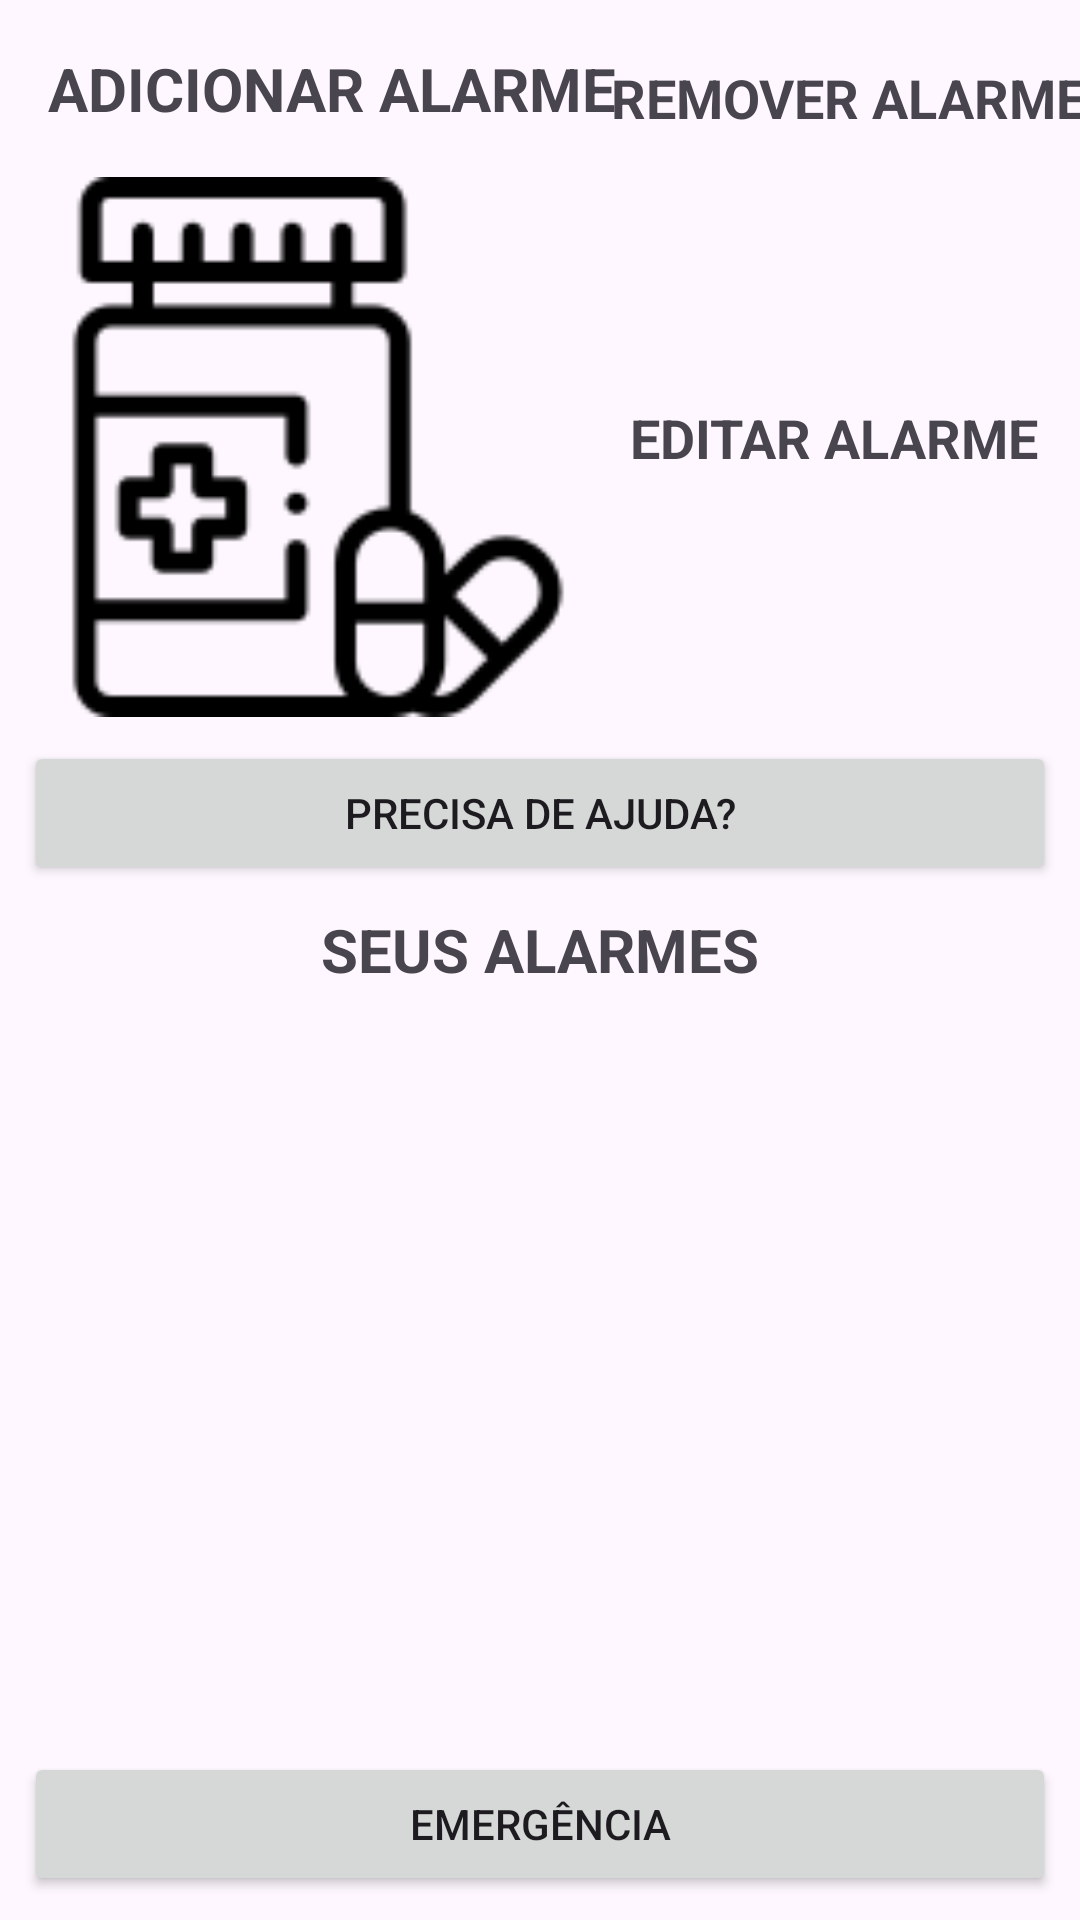

Android layout source for this screen:
<!-- AndroidManifest.xml: application theme Theme.PrototipoIHC -->
<!-- res/layout/activity_main.xml -->
<?xml version="1.0" encoding="utf-8"?>
<androidx.constraintlayout.widget.ConstraintLayout xmlns:android="http://schemas.android.com/apk/res/android"
    xmlns:app="http://schemas.android.com/apk/res-auto"
    xmlns:tools="http://schemas.android.com/tools"
    android:layout_width="match_parent"
    android:layout_height="match_parent"
    tools:context=".activity.MainActivity">

    <ImageView
        android:id="@+id/imageAdiciona"
        android:layout_width="180dp"
        android:layout_height="180dp"
        android:layout_marginStart="16dp"
        android:layout_marginTop="16dp"
        app:layout_constraintBottom_toTopOf="@+id/buttonAjuda"
        app:layout_constraintStart_toStartOf="parent"
        app:layout_constraintTop_toBottomOf="@+id/textView"
        app:srcCompat="@drawable/antibiotic" />

    <Button
        android:id="@+id/buttonAjuda"
        android:layout_width="0dp"
        android:layout_height="wrap_content"
        android:layout_marginStart="8dp"
        android:layout_marginTop="8dp"
        android:layout_marginEnd="8dp"
        android:text="PRECISA DE AJUDA?"
        app:layout_constraintEnd_toEndOf="parent"
        app:layout_constraintHorizontal_bias="0.0"
        app:layout_constraintStart_toStartOf="parent"
        app:layout_constraintTop_toBottomOf="@+id/imageAdiciona" />

    <ImageView
        android:id="@+id/imageRemove"
        android:layout_width="160dp"
        android:layout_height="64dp"
        app:layout_constraintBottom_toTopOf="@+id/textView32"
        app:layout_constraintEnd_toEndOf="parent"
        app:layout_constraintStart_toEndOf="@+id/imageAdiciona"
        app:layout_constraintTop_toBottomOf="@+id/textView2"
        app:srcCompat="@drawable/bin" />

    <androidx.recyclerview.widget.RecyclerView
        android:id="@+id/recyclerView"
        android:layout_width="0dp"
        android:layout_height="0dp"
        android:layout_marginStart="8dp"
        android:layout_marginTop="8dp"
        android:layout_marginEnd="8dp"
        android:layout_marginBottom="8dp"
        app:layout_constraintBottom_toTopOf="@+id/buttonEmergencia"
        app:layout_constraintEnd_toEndOf="parent"
        app:layout_constraintStart_toStartOf="parent"
        app:layout_constraintTop_toBottomOf="@+id/textView3" />

    <Button
        android:id="@+id/buttonEmergencia"
        android:layout_width="0dp"
        android:layout_height="wrap_content"
        android:layout_marginStart="8dp"
        android:layout_marginEnd="8dp"
        android:layout_marginBottom="8dp"
        android:text="EMERGÊNCIA"
        app:layout_constraintBottom_toBottomOf="parent"
        app:layout_constraintEnd_toEndOf="parent"
        app:layout_constraintStart_toStartOf="parent" />

    <TextView
        android:id="@+id/textView"
        android:layout_width="wrap_content"
        android:layout_height="wrap_content"
        android:layout_marginStart="16dp"
        android:layout_marginTop="16dp"
        android:text="ADICIONAR ALARME"
        android:textSize="20sp"
        android:textStyle="bold"
        app:layout_constraintBottom_toTopOf="@+id/imageAdiciona"
        app:layout_constraintStart_toStartOf="parent"
        app:layout_constraintTop_toTopOf="parent" />

    <TextView
        android:id="@+id/textView2"
        android:layout_width="wrap_content"
        android:layout_height="wrap_content"
        android:layout_marginTop="8dp"
        android:text="REMOVER ALARME"
        android:textSize="18sp"
        android:textStyle="bold"
        app:layout_constraintBottom_toTopOf="@+id/imageRemove"
        app:layout_constraintEnd_toEndOf="parent"
        app:layout_constraintStart_toEndOf="@+id/textView"
        app:layout_constraintTop_toTopOf="parent" />

    <TextView
        android:id="@+id/textView32"
        android:layout_width="wrap_content"
        android:layout_height="wrap_content"
        android:text="EDITAR ALARME"
        android:textSize="18sp"
        android:textStyle="bold"
        app:layout_constraintBottom_toTopOf="@+id/imageEdit"
        app:layout_constraintEnd_toEndOf="parent"
        app:layout_constraintStart_toEndOf="@+id/imageAdiciona"
        app:layout_constraintTop_toBottomOf="@+id/imageRemove" />

    <TextView
        android:id="@+id/textView3"
        android:layout_width="wrap_content"
        android:layout_height="wrap_content"
        android:layout_marginTop="8dp"
        android:text="SEUS ALARMES"
        android:textSize="20sp"
        android:textStyle="bold"
        app:layout_constraintEnd_toEndOf="parent"
        app:layout_constraintStart_toStartOf="parent"
        app:layout_constraintTop_toBottomOf="@+id/buttonAjuda" />

    <ImageView
        android:id="@+id/imageEdit"
        android:layout_width="160dp"
        android:layout_height="64dp"
        app:layout_constraintBottom_toTopOf="@+id/buttonAjuda"
        app:layout_constraintEnd_toEndOf="parent"
        app:layout_constraintStart_toEndOf="@+id/imageAdiciona"
        app:layout_constraintTop_toBottomOf="@+id/textView32"
        app:srcCompat="@drawable/edit" />

</androidx.constraintlayout.widget.ConstraintLayout>
<!-- resources referenced by this layout -->
<resources>
  <!-- drawable antibiotic: png bitmap (drawable, 2997 bytes) -->
  <style name="Theme.PrototipoIHC" parent="Base.Theme.PrototipoIHC" />
  <style name="Base.Theme.PrototipoIHC" parent="Theme.Material3.DayNight.NoActionBar">
          
          
      </style>
</resources>
